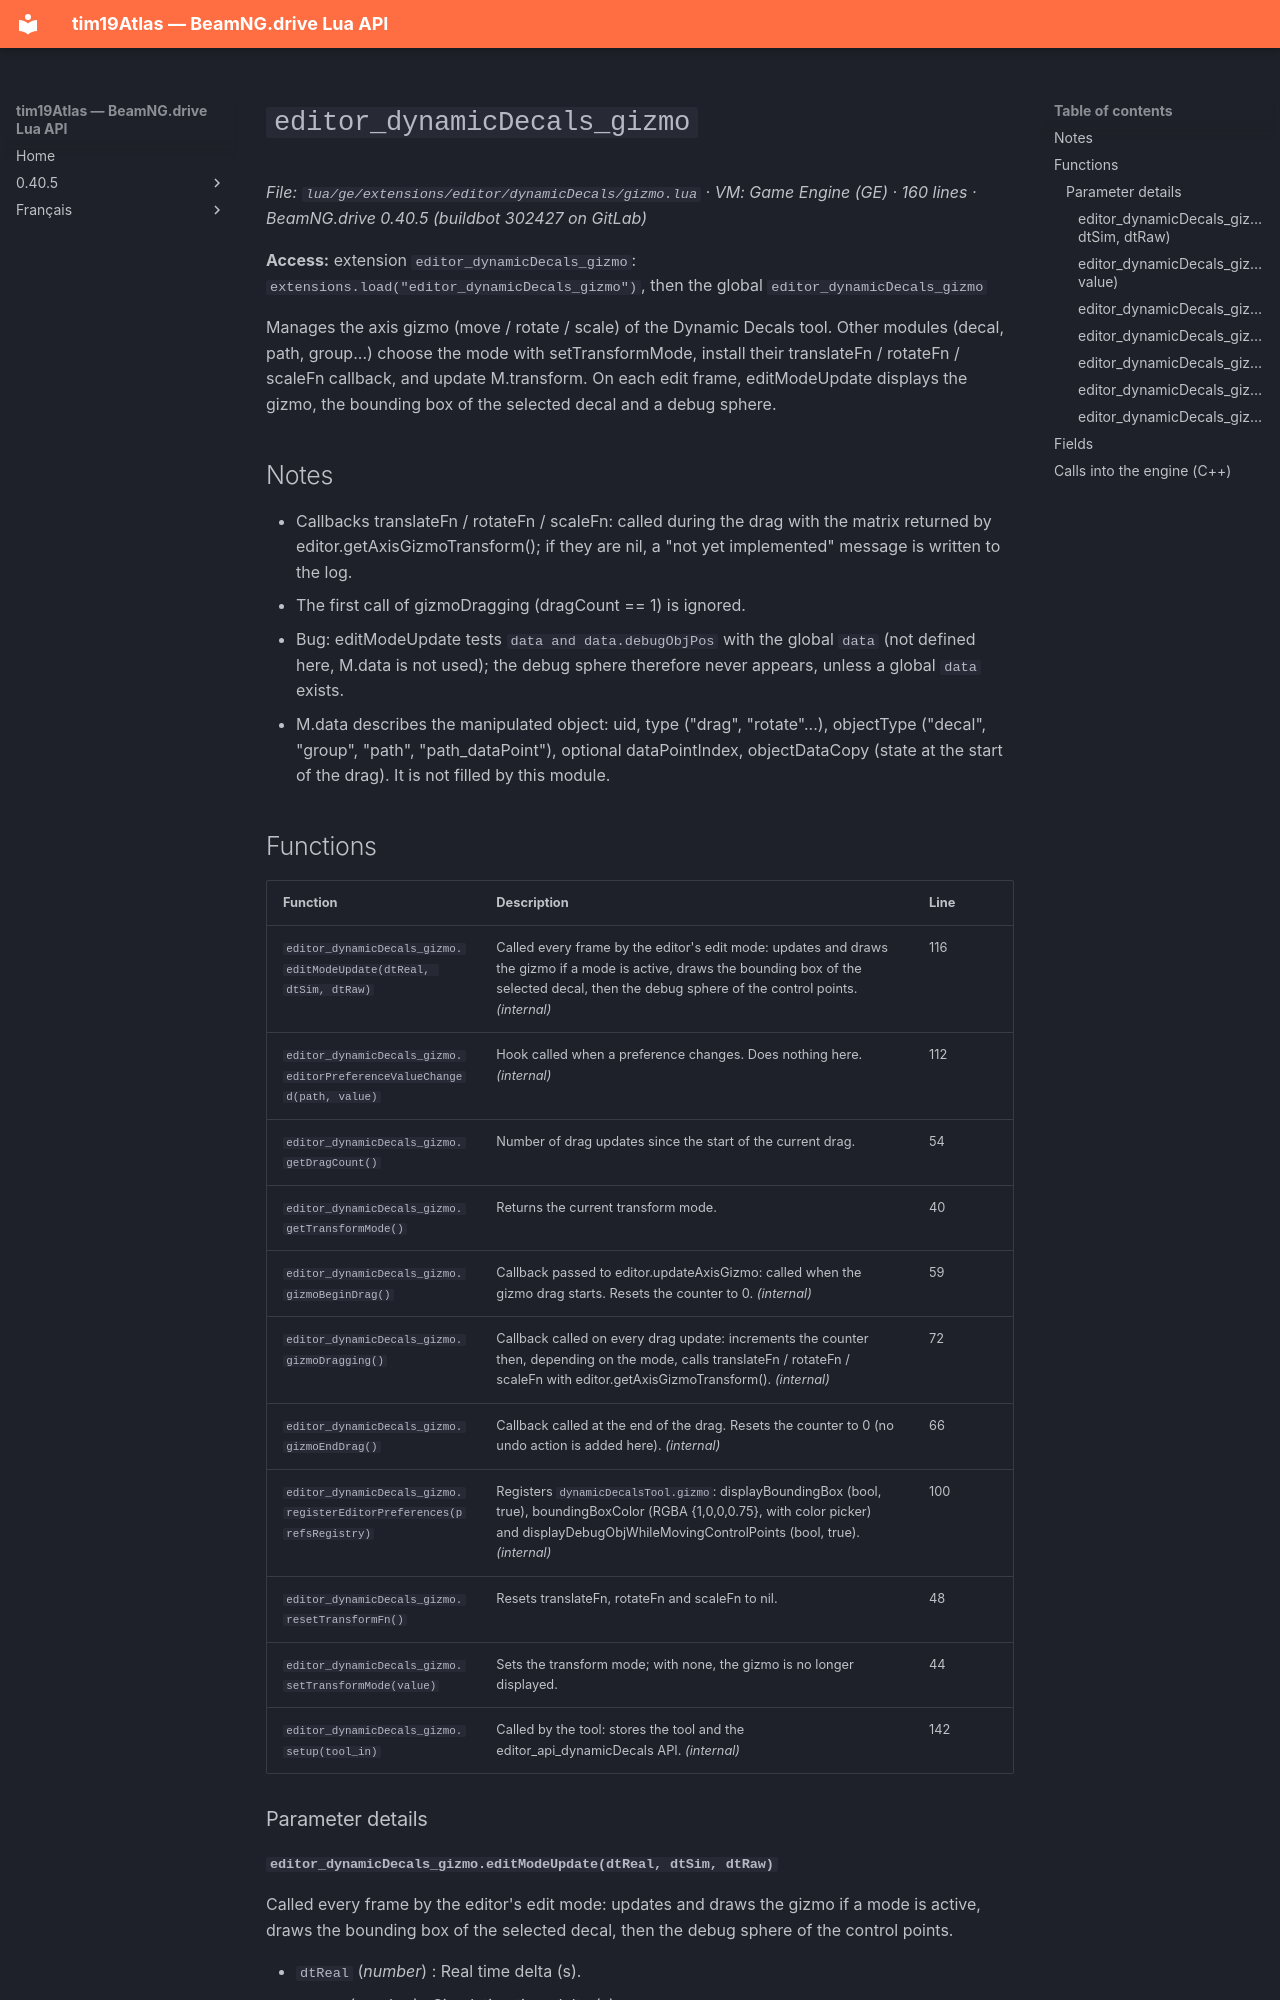

repository: Tim0219800/beamng-lua-atlas · page: 0.40.5/ge/extensions/editor/dynamicDecals/gizmo.html · generator: mkdocs

# `editor_dynamicDecals_gizmo`

*File: `lua/ge/extensions/editor/dynamicDecals/gizmo.lua` · VM: Game Engine (GE) · 160 lines · BeamNG.drive 0.40.5 (buildbot 302427 on GitLab)*

**Access:** extension `editor_dynamicDecals_gizmo`: `extensions.load("editor_dynamicDecals_gizmo")`, then the global `editor_dynamicDecals_gizmo`

Manages the axis gizmo (move / rotate / scale) of the Dynamic Decals tool. Other modules (decal, path, group...) choose the mode with setTransformMode, install their translateFn / rotateFn / scaleFn callback, and update M.transform. On each edit frame, editModeUpdate displays the gizmo, the bounding box of the selected decal and a debug sphere.

## Notes

- Callbacks translateFn / rotateFn / scaleFn: called during the drag with the matrix returned by editor.getAxisGizmoTransform(); if they are nil, a "not yet implemented" message is written to the log.
- The first call of gizmoDragging (dragCount == 1) is ignored.
- Bug: editModeUpdate tests `data and data.debugObjPos` with the global `data` (not defined here, M.data is not used); the debug sphere therefore never appears, unless a global `data` exists.
- M.data describes the manipulated object: uid, type ("drag", "rotate"...), objectType ("decal", "group", "path", "path_dataPoint"), optional dataPointIndex, objectDataCopy (state at the start of the drag). It is not filled by this module.
